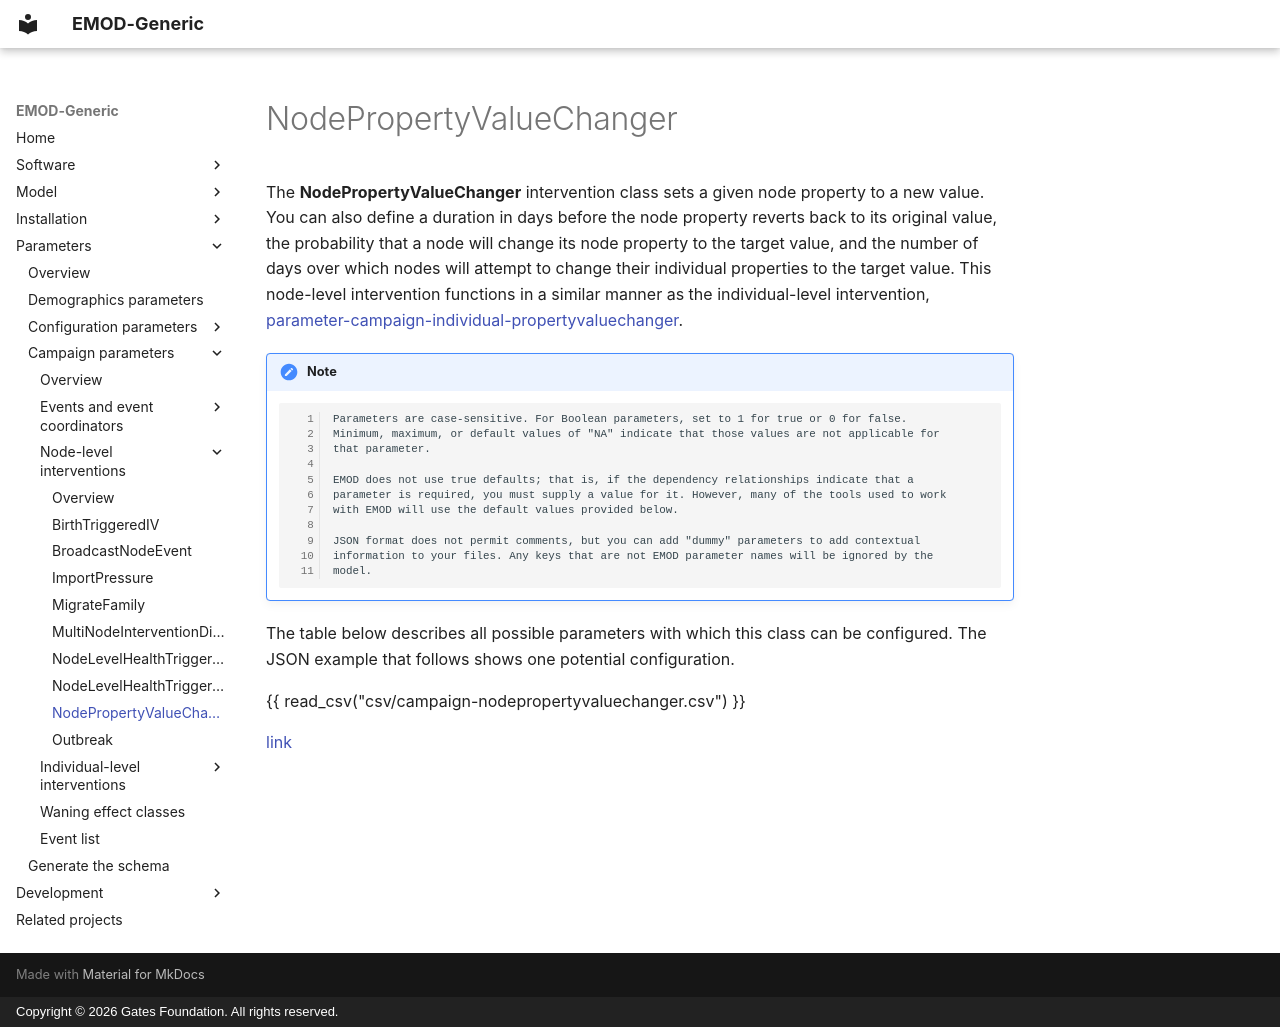

repository: EMOD-Hub/EMOD-Generic · page: md_parameter/parameter-campaign-node-nodepropertyvaluechanger/index.html · generator: mkdocs · copyright: Copyright © 2026 Gates Foundation. All rights reserved.

# NodePropertyValueChanger

The **NodePropertyValueChanger** intervention class sets a given node property to a new value. You can
also define a duration in days before the node property reverts back to its original value, the
probability that a node will change its node property to the target value, and the number of days
over which nodes will attempt to change their individual properties to the target value. This
node-level intervention functions in a similar manner as the individual-level intervention,
[parameter-campaign-individual-propertyvaluechanger](parameter-campaign-individual-propertyvaluechanger.md).

!!! note

        Parameters are case-sensitive. For Boolean parameters, set to 1 for true or 0 for false.
        Minimum, maximum, or default values of "NA" indicate that those values are not applicable for
        that parameter.

        EMOD does not use true defaults; that is, if the dependency relationships indicate that a 
        parameter is required, you must supply a value for it. However, many of the tools used to work 
        with EMOD will use the default values provided below.

        JSON format does not permit comments, but you can add "dummy" parameters to add contextual
        information to your files. Any keys that are not EMOD parameter names will be ignored by the
        model.

The table below describes all possible parameters with which this class can be configured. The JSON
example that follows shows one potential configuration.

{{ read_csv("csv/campaign-nodepropertyvaluechanger.csv") }}

[link](../json/campaign-nodepropertyvaluechanger.json)
